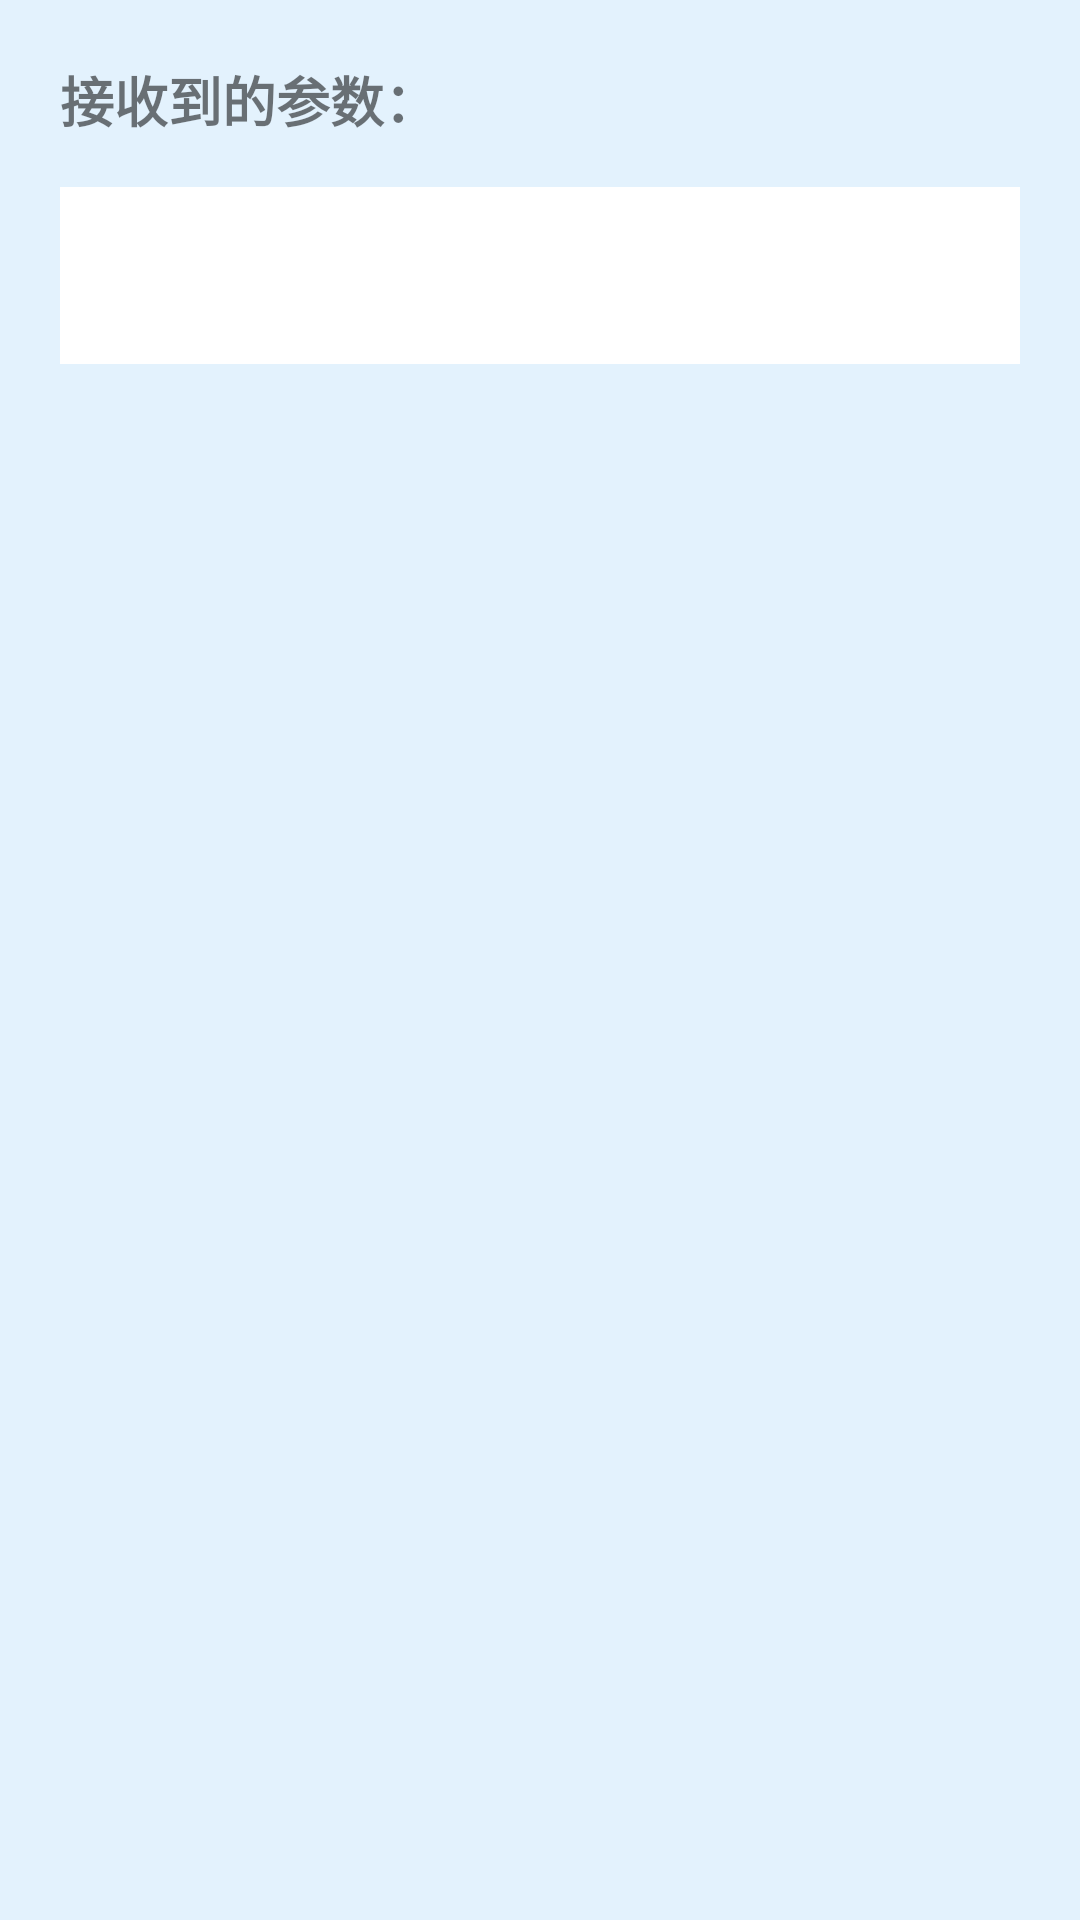

This screen was rendered from an Android layout file. Write that file and the resources it references.
<!-- AndroidManifest.xml: application theme Theme.Guojie2024110107 -->
<!-- res/layout/activity_forward_param.xml -->
<?xml version="1.0" encoding="utf-8"?>
<LinearLayout xmlns:android="http://schemas.android.com/apk/res/android"
    android:layout_width="match_parent"
    android:layout_height="match_parent"
    android:orientation="vertical"
    android:padding="20dp"
    android:background="@color/btn_task1_bg">

    <TextView
        android:layout_width="match_parent"
        android:layout_height="wrap_content"
        android:text="@string/tv_received_param_label"
        android:textSize="18sp"
        android:textStyle="bold"
        android:paddingBottom="16dp" />

    <TextView
        android:id="@+id/tvReceivedParam"
        android:layout_width="match_parent"
        android:layout_height="wrap_content"
        android:textSize="20sp"
        android:padding="16dp"
        android:background="@color/white" />

</LinearLayout>
<!-- resources referenced by this layout -->
<resources>
  <color name="btn_task1_bg">#FFE3F2FD</color>
  <color name="white">#FFFFFFFF</color>
  <string name="tv_received_param_label">接收到的参数：</string>
  <style name="Theme.Guojie2024110107" parent="android:Theme.Material.Light.NoActionBar">
          <item name="android:colorPrimary">@color/purple_500</item>
          <item name="android:colorPrimaryDark">@color/purple_700</item>
          <item name="android:colorAccent">@color/purple_500</item>
          <item name="android:statusBarColor">@color/purple_700</item>
      </style>
  <color name="purple_500">#FF6200EE</color>
  <color name="purple_700">#FF3700B3</color>
</resources>
